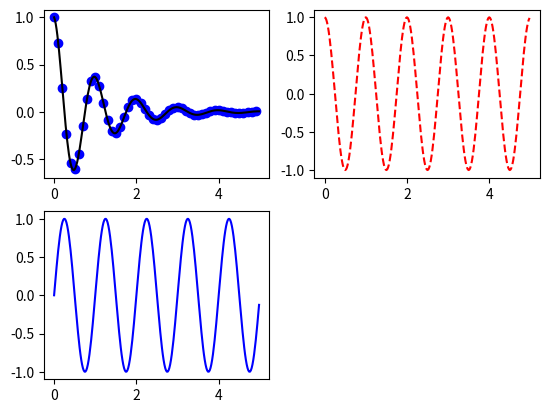

The script that saved this image:
import numpy as np
import matplotlib.pylab as plt


def f(t):
    return np.exp(-t) * np.cos(2 * np.pi * t)


t1 = np.arange(0.0, 5.0, 0.1)
t2 = np.arange(0.0, 5.0, 0.02)

plt.figure(1)

plt.subplot(221)
plt.plot(t1, f(t1), 'bo', t2, f(t2), 'k')
plt.subplot(222)
plt.plot(t2, np.cos(2 * np.pi * t2), 'r--')
plt.subplot(223)
plt.plot(t2, np.sin(2 * np.pi * t2), 'b-')
plt.savefig("subplot.pdf")
plt.show()
